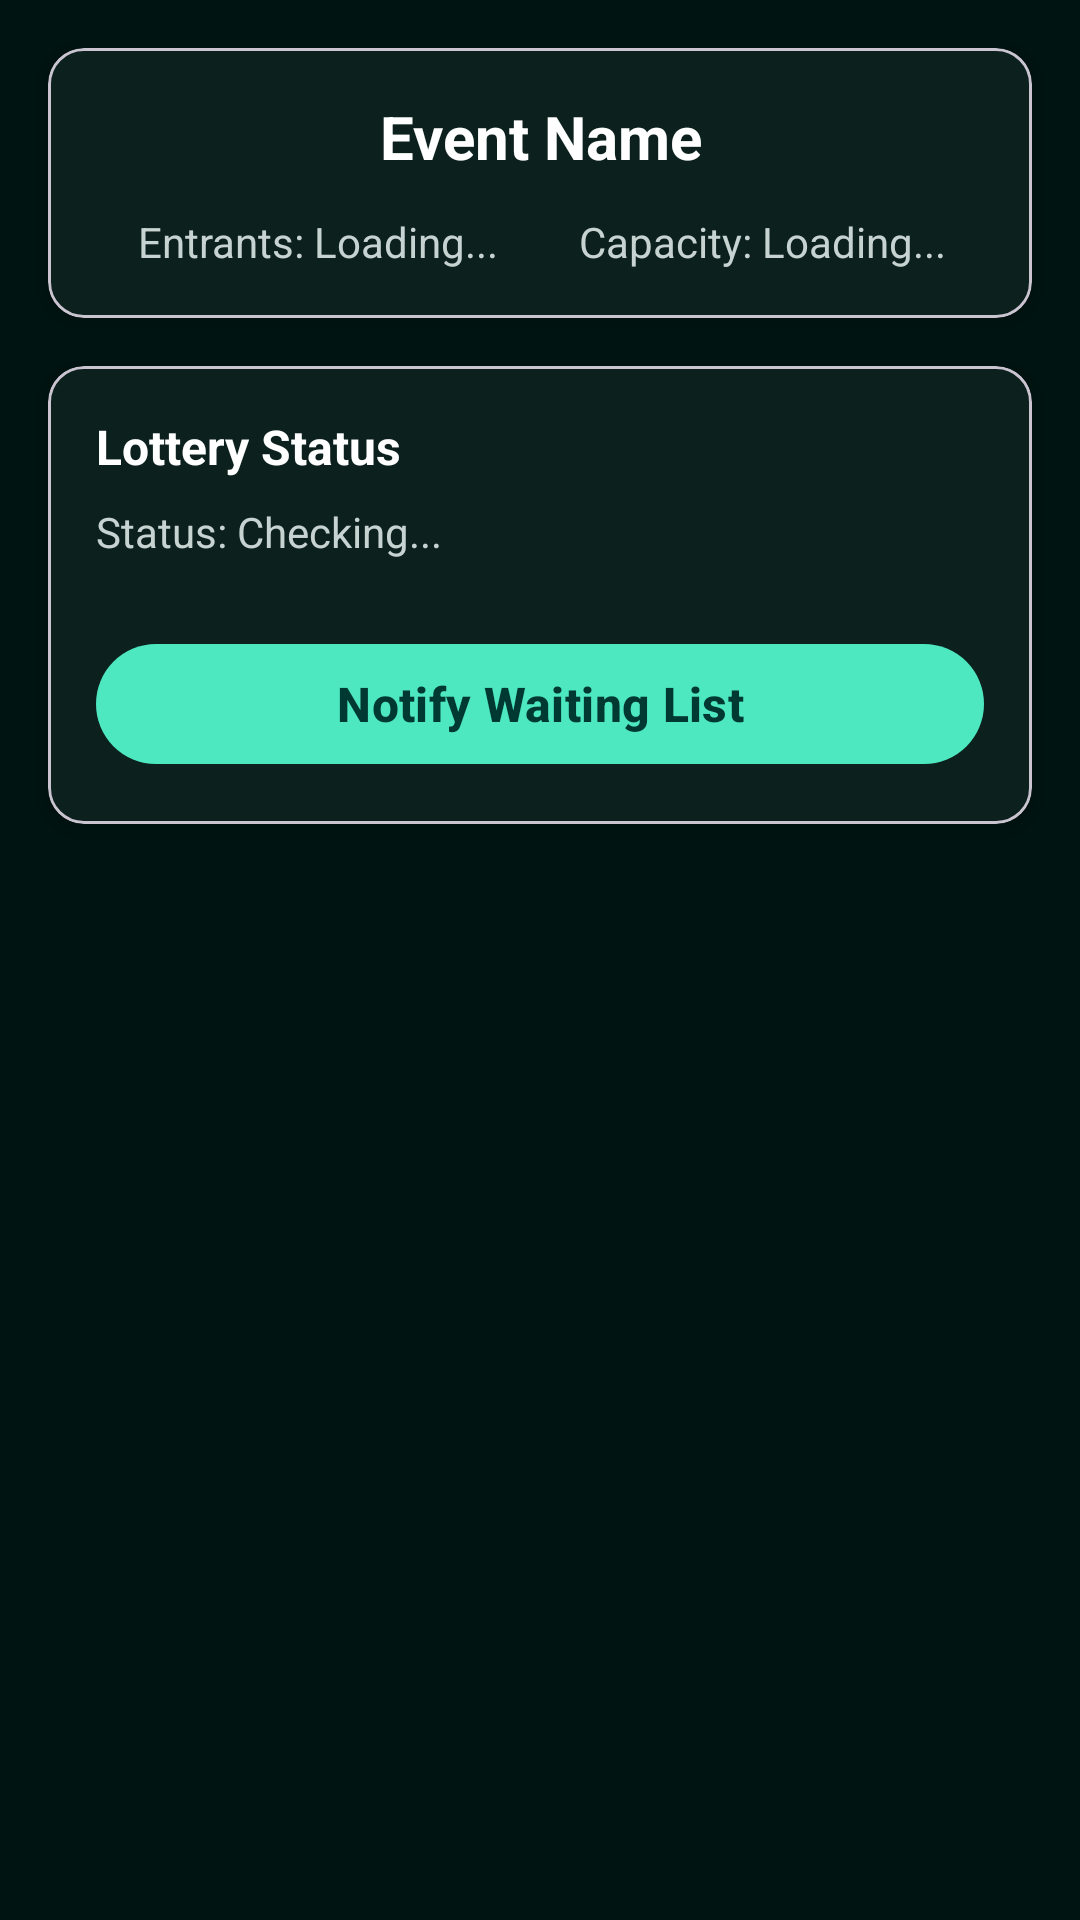

Produce the Android XML layout that renders to this screen, including the resource entries it uses.
<!-- AndroidManifest.xml: application theme Theme.KickOff -->
<!-- res/layout/activity_manage_lottery.xml -->
<?xml version="1.0" encoding="utf-8"?>
<LinearLayout xmlns:android="http://schemas.android.com/apk/res/android"
    xmlns:app="http://schemas.android.com/apk/res-auto"
    android:layout_width="match_parent"
    android:layout_height="match_parent"
    android:orientation="vertical"
    android:background="#001411">

    
    <com.google.android.material.card.MaterialCardView
        android:layout_width="match_parent"
        android:layout_height="wrap_content"
        android:layout_margin="16dp"
        app:cardCornerRadius="12dp"
        app:cardBackgroundColor="#0C211E"
        app:cardElevation="4dp">

        <LinearLayout
            android:layout_width="match_parent"
            android:layout_height="wrap_content"
            android:orientation="vertical"
            android:padding="16dp">

            <TextView
                android:id="@+id/tv_event_name"
                android:layout_width="match_parent"
                android:layout_height="wrap_content"
                android:text="@string/event_name_placeholder"
                android:textSize="20sp"
                android:textStyle="bold"
                android:textColor="#FFFFFF"
                android:gravity="center"
                android:layout_marginBottom="12dp" />

            <LinearLayout
                android:layout_width="match_parent"
                android:layout_height="wrap_content"
                android:orientation="horizontal"
                android:gravity="center">

                <TextView
                    android:id="@+id/tv_entrants_count"
                    android:layout_width="0dp"
                    android:layout_weight="1"
                    android:layout_height="wrap_content"
                    android:text="@string/entrants_loading"
                    android:textSize="14sp"
                    android:textColor="#C7D3D0"
                    android:gravity="center" />

                <TextView
                    android:id="@+id/tv_capacity"
                    android:layout_width="0dp"
                    android:layout_weight="1"
                    android:layout_height="wrap_content"
                    android:text="@string/capacity_loading"
                    android:textSize="14sp"
                    android:textColor="#C7D3D0"
                    android:gravity="center" />
            </LinearLayout>
        </LinearLayout>
    </com.google.android.material.card.MaterialCardView>

    
    <com.google.android.material.card.MaterialCardView
        android:layout_width="match_parent"
        android:layout_height="wrap_content"
        android:layout_marginStart="16dp"
        android:layout_marginEnd="16dp"
        android:layout_marginBottom="16dp"
        app:cardCornerRadius="12dp"
        app:cardBackgroundColor="#0C211E"
        app:cardElevation="4dp">

        <LinearLayout
            android:layout_width="match_parent"
            android:layout_height="wrap_content"
            android:orientation="vertical"
            android:padding="16dp">

            <TextView
                android:layout_width="match_parent"
                android:layout_height="wrap_content"
                android:text="@string/lottery_status_label"
                android:textSize="16sp"
                android:textStyle="bold"
                android:textColor="#FFFFFF"
                android:layout_marginBottom="8dp" />

            <TextView
                android:id="@+id/tv_lottery_status"
                android:layout_width="match_parent"
                android:layout_height="wrap_content"
                android:text="@string/status_checking"
                android:textSize="14sp"
                android:textColor="#C7D3D0"
                android:layout_marginBottom="16dp" />

            
            <LinearLayout
                android:id="@+id/layout_not_conducted"
                android:layout_width="match_parent"
                android:layout_height="wrap_content"
                android:orientation="vertical"
                android:visibility="gone">

                <TextView
                    android:layout_width="match_parent"
                    android:layout_height="wrap_content"
                    android:text="@string/lottery_ready_message"
                    android:textSize="14sp"
                    android:textColor="#C7D3D0"
                    android:layout_marginBottom="16dp"
                    android:gravity="center" />

                <com.google.android.material.button.MaterialButton
                    android:id="@+id/btn_conduct_lottery"
                    android:layout_width="match_parent"
                    android:layout_height="48dp"
                    android:text="@string/conduct_lottery"
                    android:textAllCaps="false"
                    android:textStyle="bold"
                    android:textSize="16sp"
                    android:textColor="#003932"
                    app:cornerRadius="999dp"
                    app:backgroundTint="#68F0C9" />
            </LinearLayout>

            
            <com.google.android.material.button.MaterialButton
                android:id="@+id/btn_notify_waitlist"
                android:layout_width="match_parent"
                android:layout_height="48dp"
                android:layout_marginTop="8dp"
                android:text="@string/notify_waitlist"
                android:textAllCaps="false"
                android:textStyle="bold"
                android:textSize="16sp"
                android:textColor="#003932"
                app:cornerRadius="999dp"
                app:backgroundTint="#4DE8C0" />
        </LinearLayout>
    </com.google.android.material.card.MaterialCardView>

    
    <ProgressBar
        android:id="@+id/progress_bar"
        android:layout_width="wrap_content"
        android:layout_height="wrap_content"
        android:layout_gravity="center"
        android:layout_marginTop="24dp"
        android:visibility="gone" />

</LinearLayout>
<!-- resources referenced by this layout -->
<resources>
  <string name="capacity_loading">Capacity: Loading...</string>
  <string name="conduct_lottery">Conduct Lottery</string>
  <string name="entrants_loading">Entrants: Loading...</string>
  <string name="event_name_placeholder">Event Name</string>
  <string name="lottery_ready_message">Ready to conduct lottery? Select a method to proceed.</string>
  <string name="lottery_status_label">Lottery Status</string>
  <string name="notify_waitlist">Notify Waiting List</string>
  <string name="status_checking">Status: Checking...</string>
  <style name="Theme.KickOff" parent="Base.Theme.KickOff" />
  <style name="Base.Theme.KickOff" parent="Theme.Material3.DayNight.NoActionBar">
          
          <item name="colorPrimary">@color/ko_surface</item>
          <item name="colorOnPrimary">@color/ko_text_primary</item>
          <item name="colorSurface">@color/ko_surface</item>
          <item name="colorOnSurface">@color/ko_text_primary</item>
          <item name="android:statusBarColor">@color/ko_surface</item>
          
          <item name="android:windowBackground">@color/ko_surface</item>
          
          <item name="android:windowLightStatusBar">false</item>
      </style>
  <color name="ko_surface">#13211D</color>
  <color name="ko_text_primary">#FFFFFFFF</color>
</resources>
